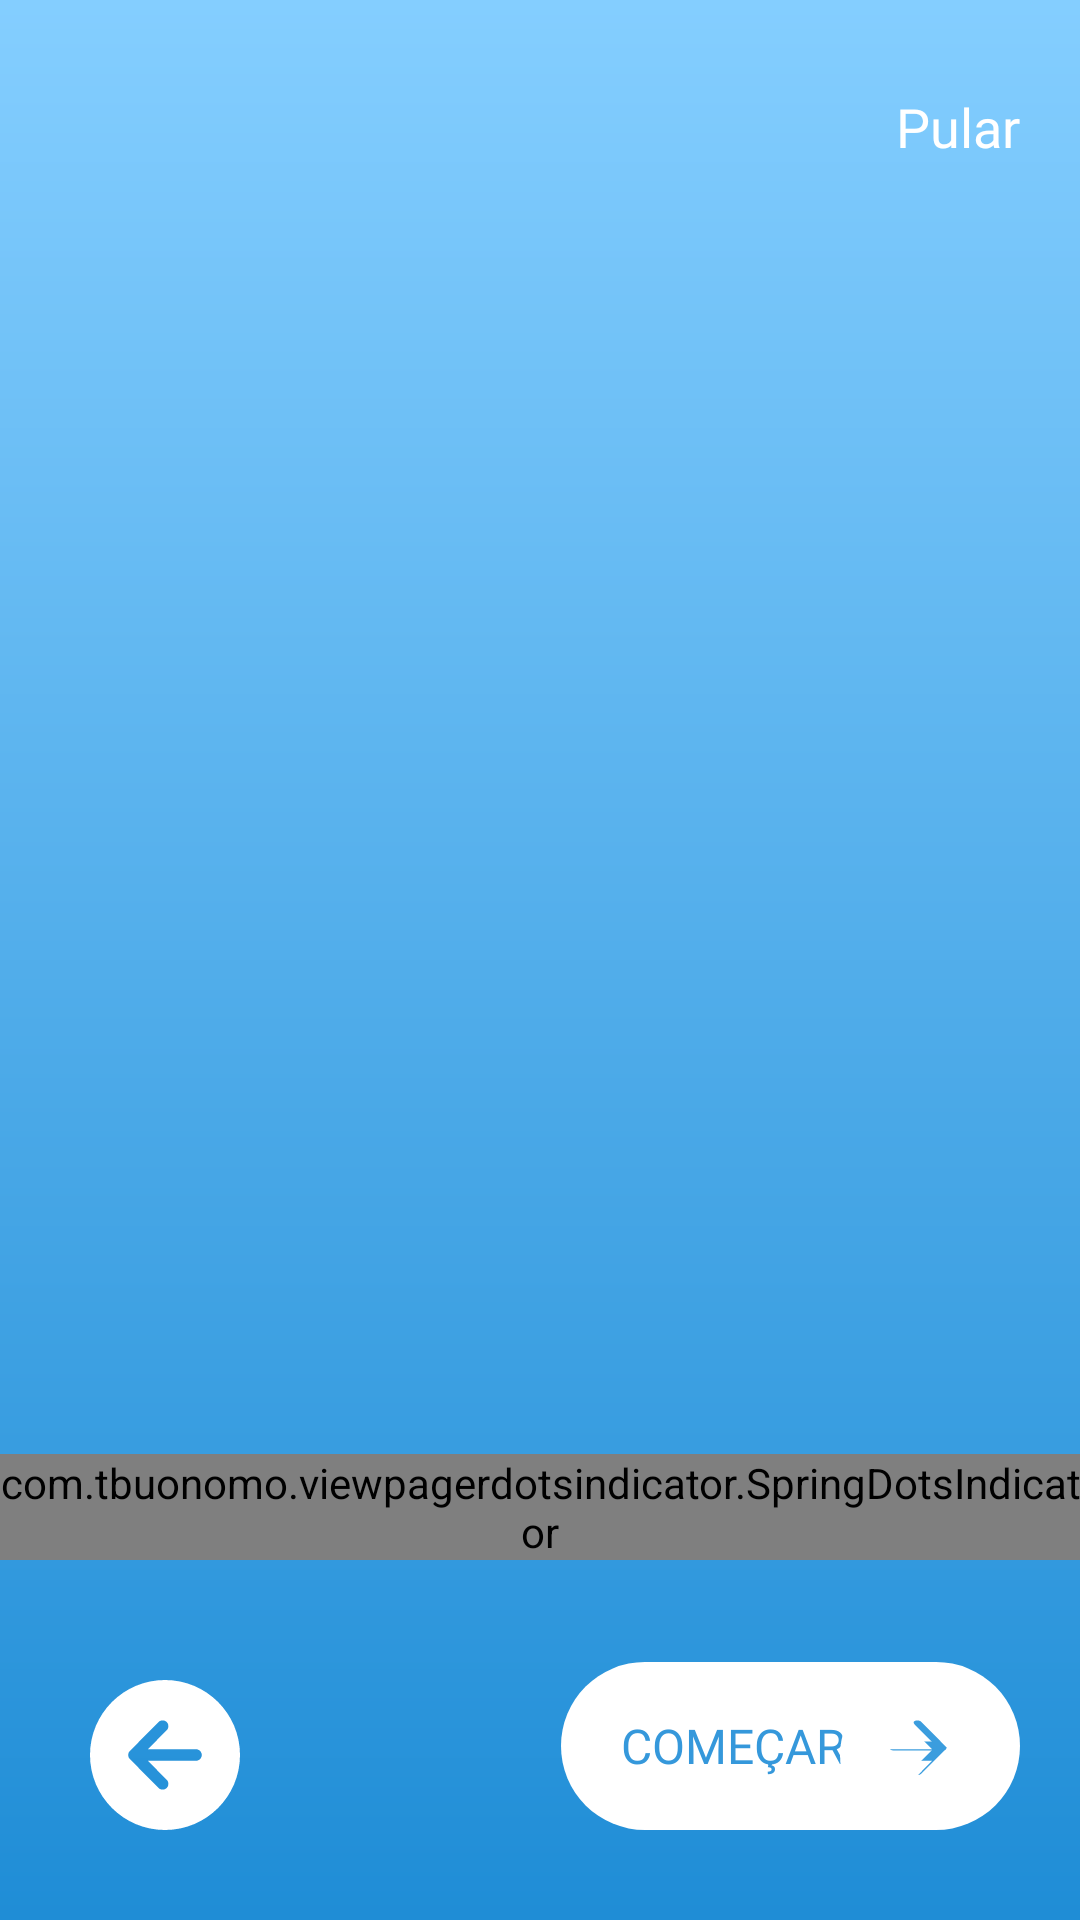

Reconstruct the res/layout file that produces this screen, plus the resources it refers to.
<!-- AndroidManifest.xml: application theme Theme.GeoSkillsPesquisa -->
<!-- res/layout/fragment_main_slider.xml -->
<?xml version="1.0" encoding="utf-8"?>
<androidx.constraintlayout.widget.ConstraintLayout xmlns:android="http://schemas.android.com/apk/res/android"
    xmlns:tools="http://schemas.android.com/tools"
    android:layout_width="match_parent"
    android:layout_height="match_parent"
    xmlns:app="http://schemas.android.com/apk/res-auto"
    tools:context=".view.slider.MainSliderFragment">

    <androidx.viewpager2.widget.ViewPager2
        android:id="@+id/viewpager2"
        android:layout_width="0dp"
        android:layout_height="0dp"
        app:layout_constraintBottom_toBottomOf="parent"
        app:layout_constraintEnd_toEndOf="parent"
        app:layout_constraintHorizontal_bias="1.0"
        app:layout_constraintStart_toStartOf="parent"
        app:layout_constraintTop_toTopOf="parent"
        app:layout_constraintVertical_bias="1.0" />

    <com.tbuonomo.viewpagerdotsindicator.SpringDotsIndicator
        android:id="@+id/dots_indicator"
        android:layout_width="wrap_content"
        android:layout_height="wrap_content"
        android:layout_marginBottom="120dp"
        app:dotsColor="@color/white"
        app:dotsCornerRadius="8dp"
        app:dotsSize="12dp"
        app:dotsSpacing="4dp"
        app:dotsStrokeColor="@color/white"
        app:dotsStrokeWidth="2dp"
        app:layout_constraintBottom_toBottomOf="parent"
        app:layout_constraintEnd_toEndOf="parent"
        app:layout_constraintStart_toStartOf="parent" />

    <TextView
        android:id="@+id/btn_skip_slide"
        android:layout_width="wrap_content"
        android:layout_height="wrap_content"
        android:layout_marginTop="30dp"
        android:layout_marginEnd="20dp"
        android:text="Pular"
        android:textColor="@color/white"
        android:textSize="18sp"
        android:fontFamily="@font/plumpfull"
        app:layout_constraintEnd_toEndOf="parent"
        app:layout_constraintTop_toTopOf="parent" />

    <androidx.appcompat.widget.AppCompatButton
        android:id="@+id/arrow_next_slide"
        android:layout_width="50dp"
        android:layout_height="50dp"
        android:layout_marginEnd="30dp"
        android:layout_marginBottom="30dp"
        android:background="@drawable/arrow_next_slide"
        app:layout_constraintBottom_toBottomOf="parent"
        app:layout_constraintEnd_toEndOf="parent" />

    <androidx.appcompat.widget.AppCompatButton
        android:id="@+id/arrow_back_slide"

        android:layout_width="50dp"
        android:layout_height="50dp"
        android:layout_marginStart="30dp"
        android:layout_marginBottom="30dp"
        android:background="@drawable/arrow_back_slide"
        app:layout_constraintBottom_toBottomOf="parent"
        app:layout_constraintStart_toStartOf="parent" />

    <androidx.appcompat.widget.AppCompatButton
        android:id="@+id/btn_init"
        android:layout_width="wrap_content"
        style="@style/Widget.AppCompat.Button.NoShadow"
        android:layout_height="wrap_content"
        android:layout_marginEnd="20dp"
        android:layout_marginBottom="30dp"
        android:background="@drawable/btn_start_slide"
        android:drawableEnd="@drawable/arrow_btn_slide"
        android:drawablePadding="10dp"
        android:fontFamily="@font/plumpfull"
        android:paddingHorizontal="20dp"
        android:paddingVertical="14sp"
        android:text="Começar"
        android:textAllCaps="true"
        android:textColor="@color/blue_dark"
        android:textSize="16sp"
        app:layout_constraintBottom_toBottomOf="parent"
        app:layout_constraintEnd_toEndOf="parent" />

</androidx.constraintlayout.widget.ConstraintLayout>
<!-- resources referenced by this layout -->
<resources>
  <color name="blue_dark">#3598DB</color>
  <color name="white">#FFFFFFFF</color>
  <!-- drawable arrow_back_slide (drawable) -->
  <vector xmlns:android="http://schemas.android.com/apk/res/android"
  android:width="46dp"
  android:height="46dp"
  android:viewportWidth="46"
  android:viewportHeight="46">
  <path
      android:pathData="M0,23C0,35.702 10.298,46 23,46C35.702,46 46,35.702 46,23C46,10.298 35.702,0 23,0C10.298,0 0,10.298 0,23ZM23.514,12.898C23.679,13.061 23.81,13.256 23.9,13.47C23.99,13.684 24.037,13.914 24.038,14.147C24.038,14.379 23.994,14.609 23.906,14.825C23.817,15.04 23.688,15.235 23.524,15.4L17.739,21.231H32.51C32.979,21.231 33.429,21.417 33.761,21.749C34.092,22.081 34.279,22.531 34.279,23C34.279,23.469 34.092,23.919 33.761,24.251C33.429,24.583 32.979,24.769 32.51,24.769H17.739L23.524,30.6C23.688,30.765 23.817,30.961 23.905,31.176C23.993,31.391 24.038,31.622 24.037,31.854C24.036,32.086 23.989,32.316 23.899,32.531C23.809,32.745 23.678,32.94 23.513,33.103C23.348,33.267 23.152,33.397 22.937,33.485C22.722,33.573 22.492,33.617 22.259,33.616C22.027,33.615 21.797,33.569 21.582,33.479C21.368,33.389 21.173,33.257 21.01,33.092L12.231,24.246C11.902,23.915 11.717,23.467 11.717,23C11.717,22.533 11.902,22.085 12.231,21.754L21.01,12.908C21.173,12.742 21.368,12.611 21.583,12.521C21.797,12.431 22.027,12.384 22.26,12.383C22.493,12.382 22.723,12.427 22.938,12.516C23.153,12.604 23.349,12.734 23.514,12.898Z"
      android:fillColor="#ffffff"/>
  </vector>
  <!-- drawable arrow_btn_slide (drawable) -->
  <vector xmlns:android="http://schemas.android.com/apk/res/android"
      android:width="28dp"
      android:height="28dp"
      android:viewportWidth="21"
      android:viewportHeight="21">
      <path
          android:pathData="M4.375,10.5H16.625"
          android:strokeLineJoin="round"
          android:strokeWidth="2.25"
          android:fillColor="#00000000"
          android:strokeColor="#3B9DDE"
          android:strokeLineCap="round"/>
      <path
          android:pathData="M10.5,4.375L16.625,10.5L10.5,16.625"
          android:strokeLineJoin="round"
          android:strokeWidth="2.25"
          android:fillColor="#00000000"
          android:strokeColor="#3B9DDE"
          android:strokeLineCap="round"/>
  </vector>
  <!-- drawable btn_start_slide (drawable) -->
  <?xml version="1.0" encoding="utf-8"?>
  <shape xmlns:android="http://schemas.android.com/apk/res/android">
      <solid
          android:color="@color/white"
          />
      <corners
          android:radius="30dp"/>
  </shape>
  <style name="Widget.AppCompat.Button.NoShadow" parent="Widget.AppCompat.Button">
          <item name="android:stateListAnimator">@null</item>
  
      </style>
  <style name="Theme.GeoSkillsPesquisa" parent="Base.Theme.GeoSkillsPesquisa" />
  <style name="Base.Theme.GeoSkillsPesquisa" parent="Theme.Material3.DayNight.NoActionBar">
          <item name="android:windowBackground">@drawable/bg_gradiente_activity</item>
          <item name="android:navigationBarColor">#000</item>
          <item name="windowSplashScreenAnimatedIcon">@drawable/bg_transparent</item>
          <item name="statusBarBackground">@color/blue_dark</item>
          <item name="android:statusBarColor">@color/blue_dark</item>
      </style>
  <!-- drawable bg_gradiente_activity (drawable) -->
  <?xml version="1.0" encoding="utf-8"?>
  <shape xmlns:android="http://schemas.android.com/apk/res/android">
  
      <gradient
          android:type="linear"
          android:startColor="#84CEFF"
          android:endColor="#1F8DD6"
          android:angle="-90"
          />
  
  </shape>
</resources>
